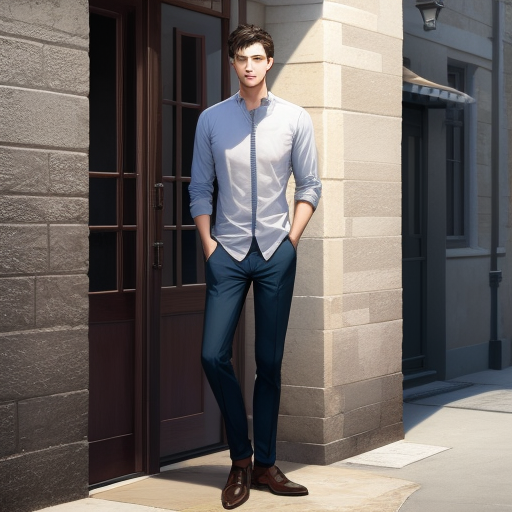
Generation parameters embedded in this image by AUTOMATIC1111 Stable Diffusion web UI or a fork of it (Forge, ...) (PNG 'parameters' text chunk):
a man, 18 years old, ordinary person, full body, photoreal
Negative prompt: EasyNegativeV2, negative_hand-neg, ng_deepnegative_v1_75t
Steps: 20, Sampler: Euler a, CFG scale: 7, Seed: 1, Size: 512x512, Model hash: 1b5f8211ec, Model: S002